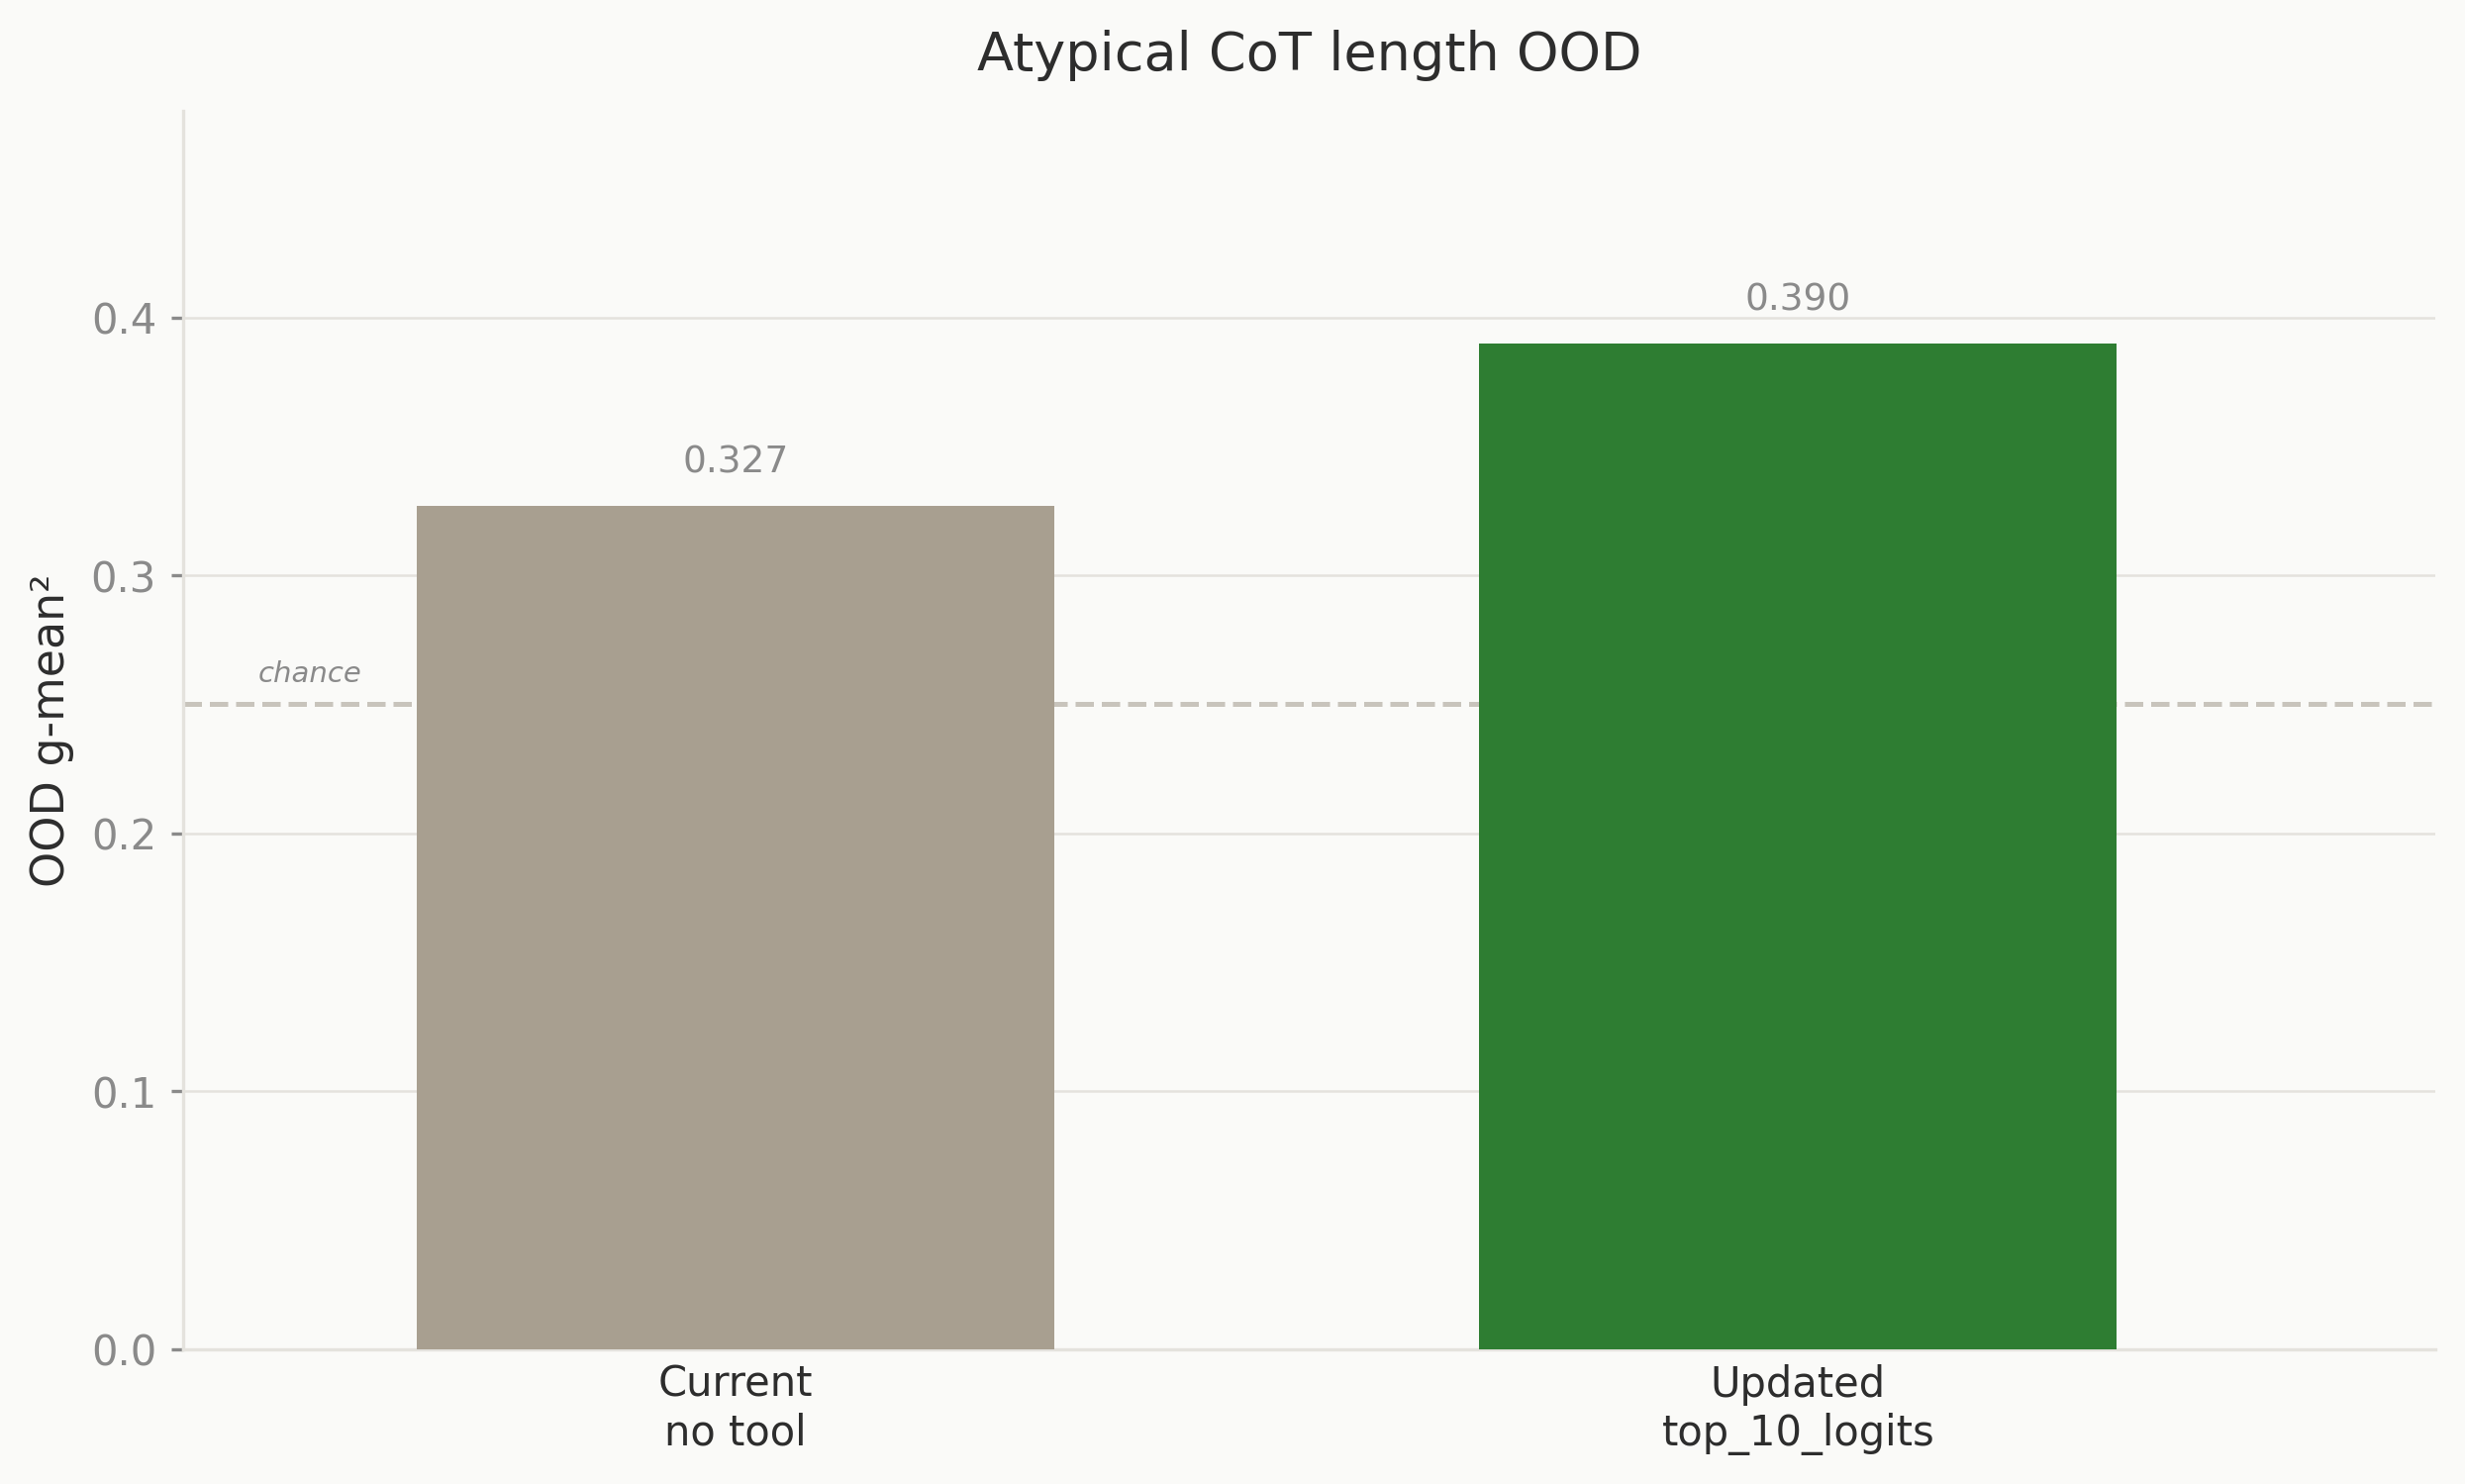

The table this chart was drawn from, first rows:
label, tool, run_id, created, note, n, miss, acc, tpr, tnr, gmean2
Current?no tool, no_tool, run-20260424-164555-541763, 2026-04-24T16:45:55.542663, best comparable no-tool baseline, 100, 0, 0.62, 0.86, 0.38, 0.327
Updated?top_10_logits, top_10_logits, run-20260426-221205-352085, 2026-04-26T22:12:05.352253, current tool run after task/logit-tool u…, 100, 0, 0.64, 0.78, 0.5, 0.39
